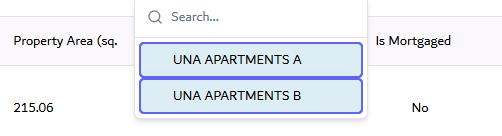
Task: Robotic Enterprise Framework
Workflow: dld_2.0_ProcedureHistory

Step 1 [try]: get-text from the element in window 'OQood' (chrome.exe)

Step 2 [then]: type "[string.Format("{0}[k(enter)]", matchedBuildingName)]" into the text box (chrome.exe) (no picture)

Step 3 [else]: type "[string.Format("{0}[k(enter)]", listProjectNameExcel(0))]" into the text box (chrome.exe) (no picture)

Step 4 [try]: click on the button 'Search Buildings' (chrome.exe) (no picture)

Step 5: type "[string.Format("{0}[k(enter)]", in_TransactionItem("DLD Building Sub Name").ToString)]" into the text box (chrome.exe) (no picture)

Step 6: click on the button 'Unit Number' (chrome.exe) (no picture)

Step 7: type "[string.Format("{0}[k(enter)]", in_TransactionItem("Unit No.").ToString.Split("-"c).Last()+" *")]" into the text box (chrome.exe) (no picture)

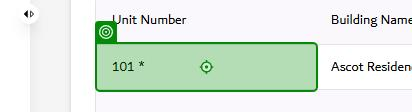
Step 8: click on the table cell (chrome.exe)

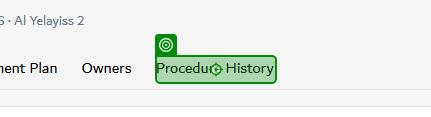
Step 9: click on the paragraph 'Procedure History' (chrome.exe)

Step 10: get-text from the table in window 'OQood' (chrome.exe) (no picture)

Step 11 [then]: click on the button (chrome.exe) (no picture)

Step 12: click on the element 'Title Deed' (chrome.exe) (no picture)

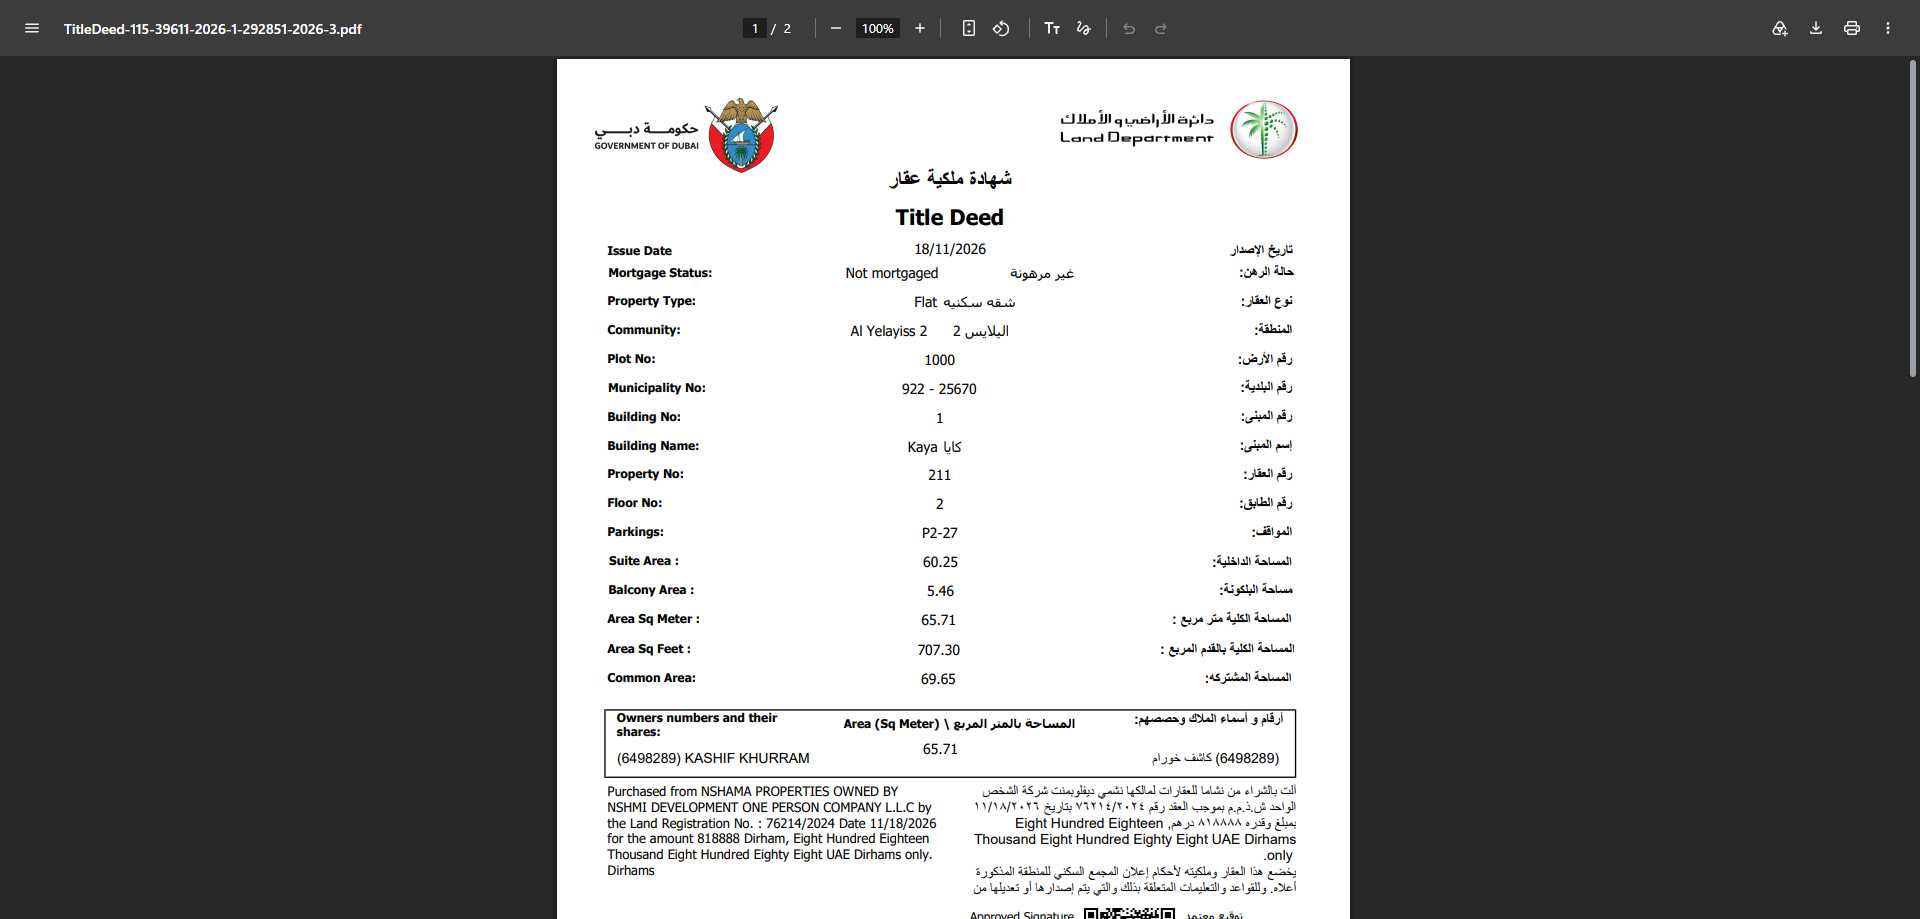
Step 13: Chrome TitleDeed- in window 'TitleDeed-*' (chrome.exe)

Step 14: type "[System.IO.Path.Combine(in_Config("OutputFolderPath").ToString, Date.Now.ToString("yyyy"), Date.Now.ToString("MMM"), Date.Now.ToString("dd-MMM-yyyy"), "Title-Deed_" + in_TransactionItem("Unit No.").ToString + ".pdf")]" into the text box 'File name:' in window 'Save Print Output As' (chrome.exe) (no picture)

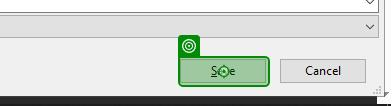
Step 15: click on the button 'Save' in window 'Save Print Output As' (chrome.exe)
